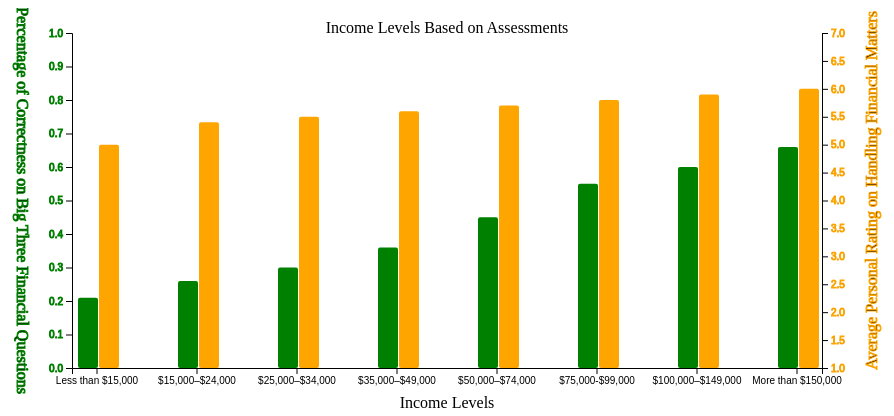
D3 v5 page, settled after 360 driven frames (6 s of simulated time); the page loaded 1 data file(s).


// ── prototype.js
var dur = 500;

var RecalculateScales = function(money, lengths)
{
//make Incomes an array
    var getIncomes = function(entry)
    {
        return entry.Income
    };
    var Incomes = money.map(getIncomes);
    console.log("Incomes", Incomes);
//make scores an array   
    var getThree = function(entry)
    {
        return entry.Big_Three
    };
    var big_Three = money.map(getThree);
    console.log("Big Three", big_Three);
//make self rates an array
    var getFinance = function(entry)
    {
        return entry.Financial_Matters
    };
    var finance = money.map(getFinance);
    console.log("Financial Matters Scores", finance);
    
    var xBase = d3.scaleBand()
            .domain(Incomes)
            .range([0,lengths.graph.width])
            .paddingInner(.5);
    
    var y1 = d3.scaleLinear()
            .domain([0,1])
            .range([lengths.graph.height,0]);
    
    var y2 = d3.scaleLinear()
            .domain([1,7])
            .range([lengths.graph.height,0]);
    
    return {xBase:xBase, y1:y1, y2:y2};
};

var updateGraph = function(target,money,lengths, Incomes, big_Three, Finance)
{
    var scales = RecalculateScales(money,lengths);
    var xBase = scales.xBase;
    var y1 = scales.y1;
    var y2 = scales.y2;
    
    updateAxes(target,xBase,y1,y2)
    
    var rectsThree = d3.select(target)
        .select(".graph")
        .append("g")
        .attr("id", "big_Three")
        .selectAll("rect")
        .data(money)
    //might need accessor
    rectsThree.enter()
        .append("rect")
    
    rectsThree.exit()
        .remove()
    
    d3.select(target)
        .select(".graph #big_Three")
        .selectAll("rect")
        .transition()
        .duration(500)
        .attr("x", function(entry)
             {
                return xBase(entry.Income)+6
            })
        .attr("y", function(entry)
            {
                return y1(entry.Big_Three)
            })
        .attr("width", 20)
        .attr("height", function(entry)
            {
                return lengths.graph.height - y1(entry.Big_Three);
            })
        .attr("rx", 2)
        .attr("ry", 2)
        .attr("fill", "green") 
    
    rectsFin = d3.select(target)
        .select(".graph")
        .append("g")
        .attr("id", "financial")
        .selectAll("rect")
        .data(money)
    //might need accessor
    rectsFin.enter()
        .append("rect")
    
    rectsFin.exit()
        .remove()
    
    d3.select(target)
        .select(".graph #financial")
        .selectAll("rect")
        .transition()
        .duration(500)
        .attr("x", function(entry)
                    {
                        return xBase(entry.Income)+27
                    })
        .attr("y", function(entry)
                    {
                        return y2(entry.Financial_Matters)
                    })
        .attr("width", 20)
        .attr("height", function(entry)
                    {
                        return lengths.graph.height - y2(entry.Financial_Matters);
                    })
        .attr("rx", 2)
        .attr("ry", 2)
        .attr("fill", "orange") 
//        .attr("tranform", "translate("100+")")
};

var createLabels = function(lengths,target)
{
    var labels = d3.select(target)
        .append("g")
        .classed("labels", true)
    
    labels.append("g")
        .attr("id", "graphtitle")
        .attr("transform", "translate("+(lengths.graph.width/2+lengths.margins.left)+","+lengths.margins.top+")")
        .append("text")
        .text("Income Levels Based on Assessments")
        .classed("title", true)
        .attr("text-anchor", "middle")
    
    labels.append("g")
        .attr("id", "leftLabel")
        .attr("transform","translate(20,"+ 
              (lengths.margins.top+(lengths.graph.height/2))+")")
        .append("text")
        .text("Percentage of Correctness on Big Three Financial Questions")
        .classed("label",true)
        .attr("text-anchor","middle")
        .attr("transform","rotate(90)")
        .attr("stroke", "green")
    
    labels.append("g")
        .attr("id", "rightLabel")
        .attr("transform", "translate("+(lengths.margins.left+lengths.graph.width+55)+","+(lengths.graph.height/2+15)+")")
        .append("text")
        .text("Average Personal Rating on Handling Financial Matters")
        .classed("label",true)
        .attr("text-anchor","middle")
        .attr("transform","rotate(270)")
        .attr("stroke", "orange")
    
    labels.append("g")
        .attr("id", "xAxisLabel")
        .attr("transform", "translate("+(lengths.graph.width/2+lengths.margins.left)+","+(lengths.graph.height+lengths.margins.top+lengths.margins.bottom)+")")
        .append("text")
        .text("Income Levels")
        .classed("title", true)
        .attr("text-anchor", "middle")
};
    
var initAxes = function(lengths, target)
{
    var axes = d3.select(target)
        .append("g")
        .classed("class", "axis")
    
    axes.append("g")
        .attr("id","xAxis")
        .attr("transform","translate("+lengths.margins.left+","
             +(lengths.margins.top+lengths.graph.height)+")")
    
    axes.append("g")
        .attr("id","leftAxis")
        .attr("transform","translate("+(lengths.margins.left)+","
             +(lengths.margins.top)+")")
        .attr("stroke", "green")
    
    axes.append("g")
        .attr("id", "rightAxis")
        .attr("transform", "translate("+(lengths.margins.left+lengths.graph.width)+","+(lengths.margins.top)+")")
        .attr("stroke", "orange")
};

var updateAxes = function(target,xBase,y1,y2)
{
    var xAxis = d3.axisBottom(xBase)
    var yLeft = d3.axisLeft(y1)
    var yRight = d3.axisRight(y2)
    
    d3.select("#xAxis")
        .transition()
        .duration(dur)
        .call(xAxis)
    
    d3.select("#leftAxis")
        .transition()
        .duration(dur)
        .call(yLeft)
    
    d3.select("#rightAxis")
        .transition()
        .duration(dur)
        .call(yRight)
}

var initGraph = function(target, money)
{
    var screen = {width:900, height:400}
    var margins = {top:25, bottom:40, left:75, right:75}
    var graph = 
    {
        width:screen.width-margins.left-margins.right,
        height:screen.height-margins.top-margins.bottom,
    }
    var lengths = {
        screen:screen,
        margins:margins,
        graph:graph,
    }
    
    d3.select(target)
        .attr("width", screen.width)
        .attr("height", screen.height)
    
    var g = d3.select(target)
        .append("g")
        .classed("graph", true)
        .attr("transform", "translate("+margins.left+","+margins.top+")");
    
    initAxes(lengths, target);
    updateGraph(target, money, lengths);
    createLabels(lengths,target);
};

var Incomes = function(money)
{
    return money.Incomes
}


var tablePromise = d3.csv("IncomeData.csv")
tablePromise.then(function(money)
{
    console.log("money", money);
    console.log(money[0].Income);
    console.log(money[0].Big_Three);
    console.log(money[0].Financial_Matters);
    console.log(money.columns[0]);
    initGraph("svg",money);
},
function(err)
{
    console.log("Error", err)
});

### data: IncomeData.csv
?Income, Big_Three, Big_Five, Financial_Knowledge, Financial_Matters
Less than $15,000, 0.21, 0.05, 4.4, 5
$15,000–$24,000, 0.26, 0.06, 4.7, 5.4
$25,000–$34,000, 0.30, 0.10, 4.8, 5.5
$35,000–$49,000, 0.36, 0.12, 4.9, 5.6
$50,000–$74,000, 0.45, 0.18, 5.1, 5.7
$75,000-$99,000, 0.55, 0.24, 5.2, 5.8
$100,000–$149,000, 0.60, 0.29, 5.3, 5.9
More than $150,000, 0.66, 0.37, 5.6, 6